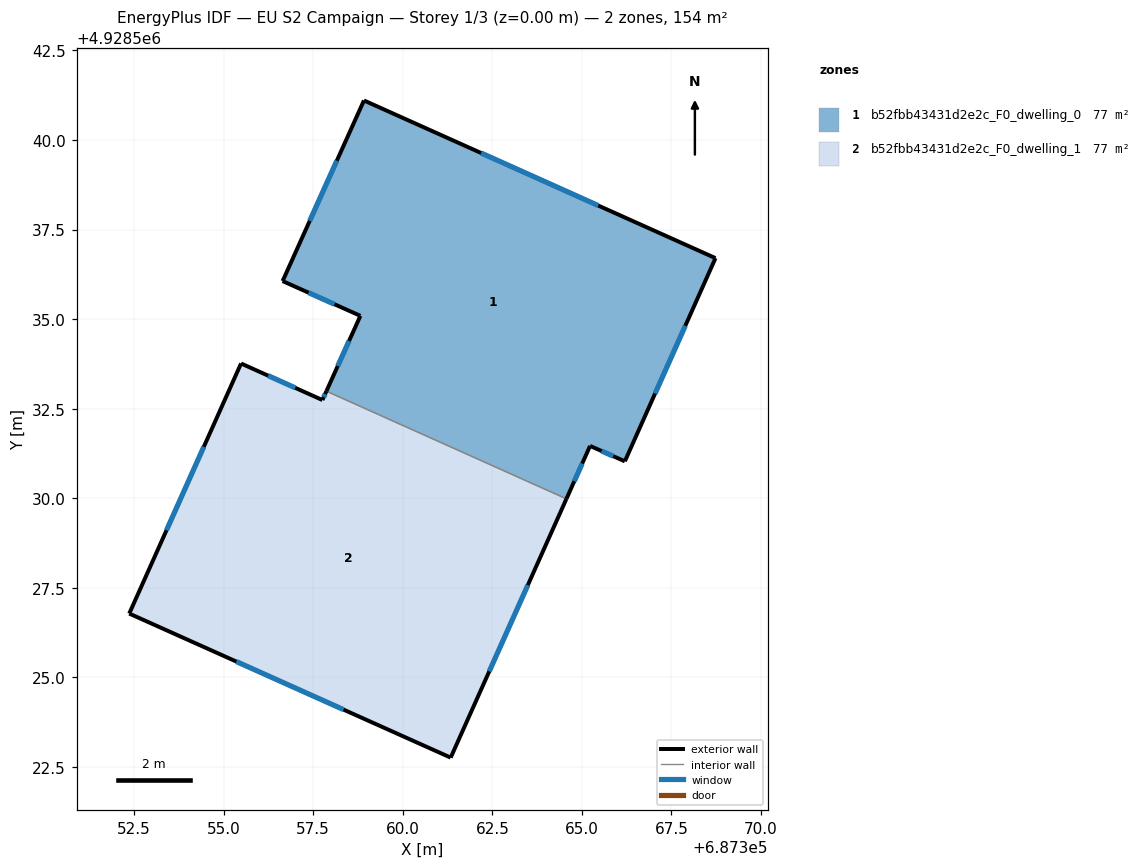
=== STOREY PLAN SPEC (per zone: floor XY polygon, exterior-wall plan segments, windows/doors) ===
zone 1: b52fbb43431d2e2c_F0_dwelling_0  (77.1 m²)
  floor: (687368.73, 4928536.70) (687366.20, 4928531.03) (687365.23, 4928531.46) (687364.57, 4928529.99) (687357.87, 4928532.99) (687358.82, 4928535.09) (687356.65, 4928536.06) (687358.92, 4928541.10)
  exterior wall: (687358.82, 4928535.09) – (687357.87, 4928532.99)  [2.3 m]
    window: (687358.50, 4928534.39) – (687358.19, 4928533.69)  [0.8 m²]
  exterior wall: (687356.65, 4928536.06) – (687358.82, 4928535.09)  [2.4 m]
    window: (687357.37, 4928535.74) – (687358.09, 4928535.42)  [0.8 m²]
  exterior wall: (687358.92, 4928541.10) – (687356.65, 4928536.06)  [5.5 m]
    window: (687358.16, 4928539.42) – (687357.40, 4928537.74)  [1.8 m²]
  exterior wall: (687368.73, 4928536.70) – (687358.92, 4928541.10)  [10.8 m]
    window: (687365.46, 4928538.17) – (687362.19, 4928539.64)  [3.6 m²]
  exterior wall: (687366.20, 4928531.03) – (687368.73, 4928536.70)  [6.2 m]
    window: (687367.04, 4928532.92) – (687367.88, 4928534.81)  [2.1 m²]
  exterior wall: (687365.23, 4928531.46) – (687366.20, 4928531.03)  [1.1 m]
    window: (687365.55, 4928531.32) – (687365.87, 4928531.18)  [0.4 m²]
  exterior wall: (687364.57, 4928529.99) – (687365.23, 4928531.46)  [1.6 m]
    window: (687364.79, 4928530.48) – (687365.01, 4928530.97)  [0.5 m²]
  interior walls: 1
zone 2: b52fbb43431d2e2c_F0_dwelling_1  (77.1 m²)
  floor: (687364.57, 4928529.99) (687361.34, 4928522.76) (687352.37, 4928526.78) (687355.49, 4928533.76) (687357.76, 4928532.74) (687357.87, 4928532.99)
  exterior wall: (687357.76, 4928532.74) – (687355.49, 4928533.76)  [2.5 m]
    window: (687357.00, 4928533.08) – (687356.24, 4928533.42)  [0.8 m²]
  exterior wall: (687357.87, 4928532.99) – (687357.76, 4928532.74)  [0.3 m]
    window: (687357.83, 4928532.91) – (687357.80, 4928532.83)  [0.1 m²]
  exterior wall: (687361.34, 4928522.76) – (687364.57, 4928529.99)  [7.9 m]
    window: (687362.41, 4928525.17) – (687363.49, 4928527.58)  [2.6 m²]
  exterior wall: (687352.37, 4928526.78) – (687361.34, 4928522.76)  [9.8 m]
    window: (687355.36, 4928525.44) – (687358.35, 4928524.10)  [3.3 m²]
  exterior wall: (687355.49, 4928533.76) – (687352.37, 4928526.78)  [7.6 m]
    window: (687354.45, 4928531.44) – (687353.41, 4928529.11)  [2.5 m²]
  interior walls: 1

=== DERIVED (storey summary) ===
Building: EU S2 Campaign
Storey: 1 of 3  (floor level z = 0.00 m)
Storey gross floor area: 154.2 m²
Zones on this storey: 2
  - b52fbb43431d2e2c_F0_dwelling_0: floor 77.1 m²; exterior wall 29.8 m (89.5 m²); 7 window(s) 10.0 m²; WWR 11.1%
  - b52fbb43431d2e2c_F0_dwelling_1: floor 77.1 m²; exterior wall 28.1 m (84.4 m²); 5 window(s) 9.4 m²; WWR 11.1%
Zone adjacency (shared interzone walls):
  - b52fbb43431d2e2c_F0_dwelling_0 ↔ b52fbb43431d2e2c_F0_dwelling_1